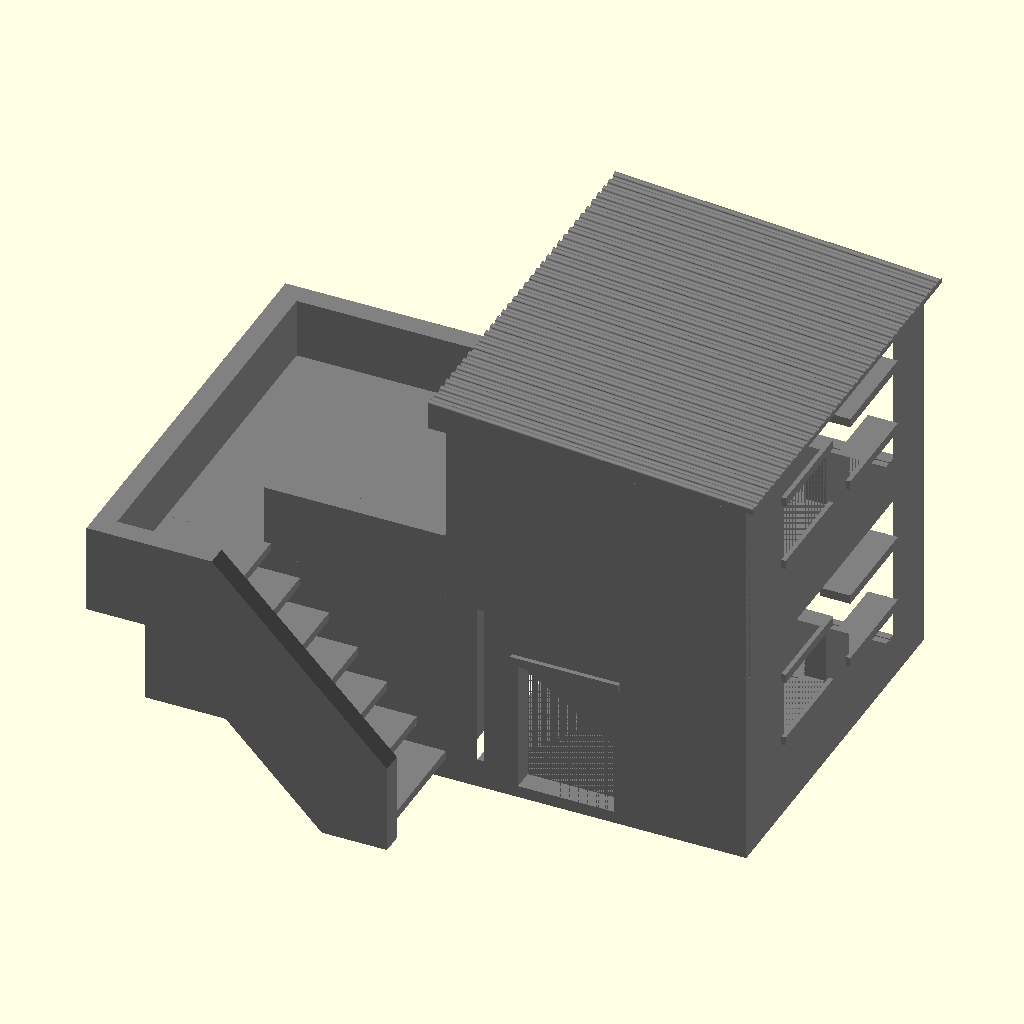
Cell 1: the model at its default parameters.
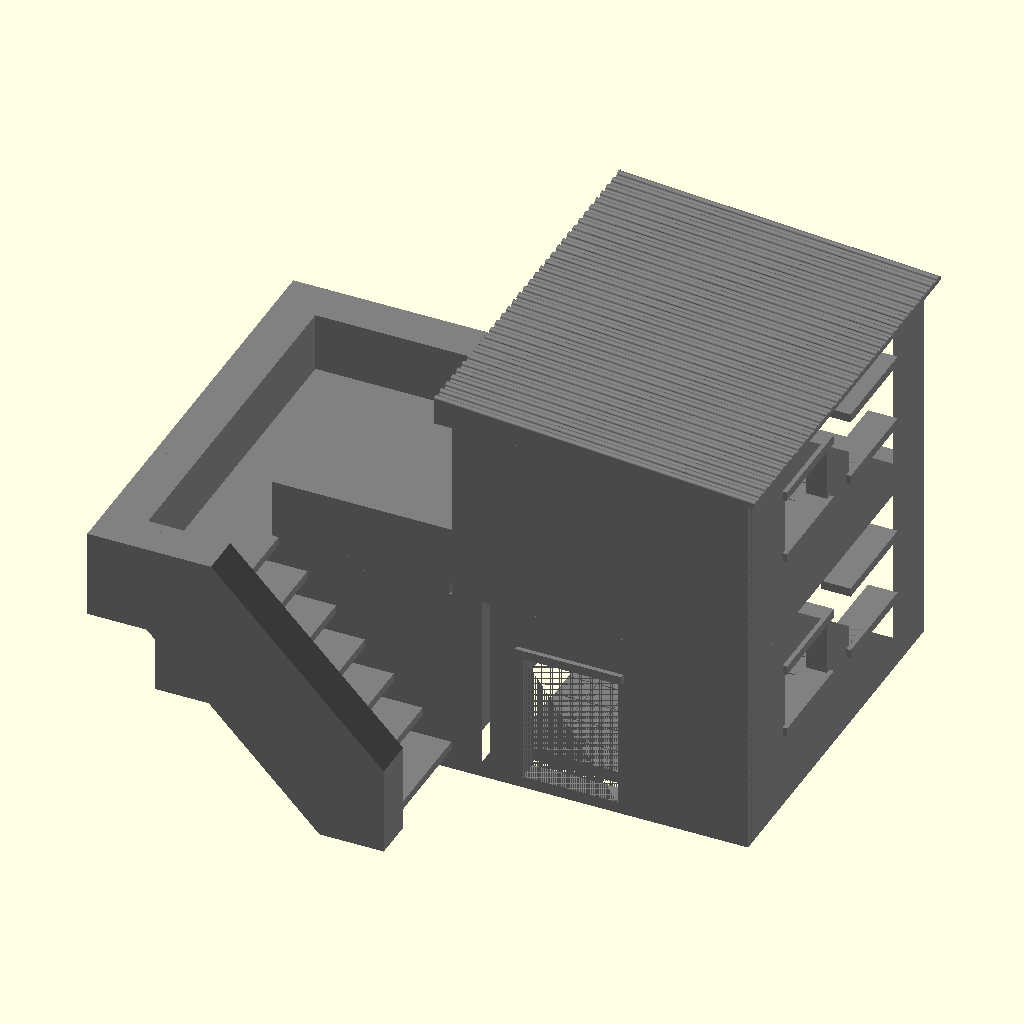
Cell 2: the same model with myWallThickness = 14.
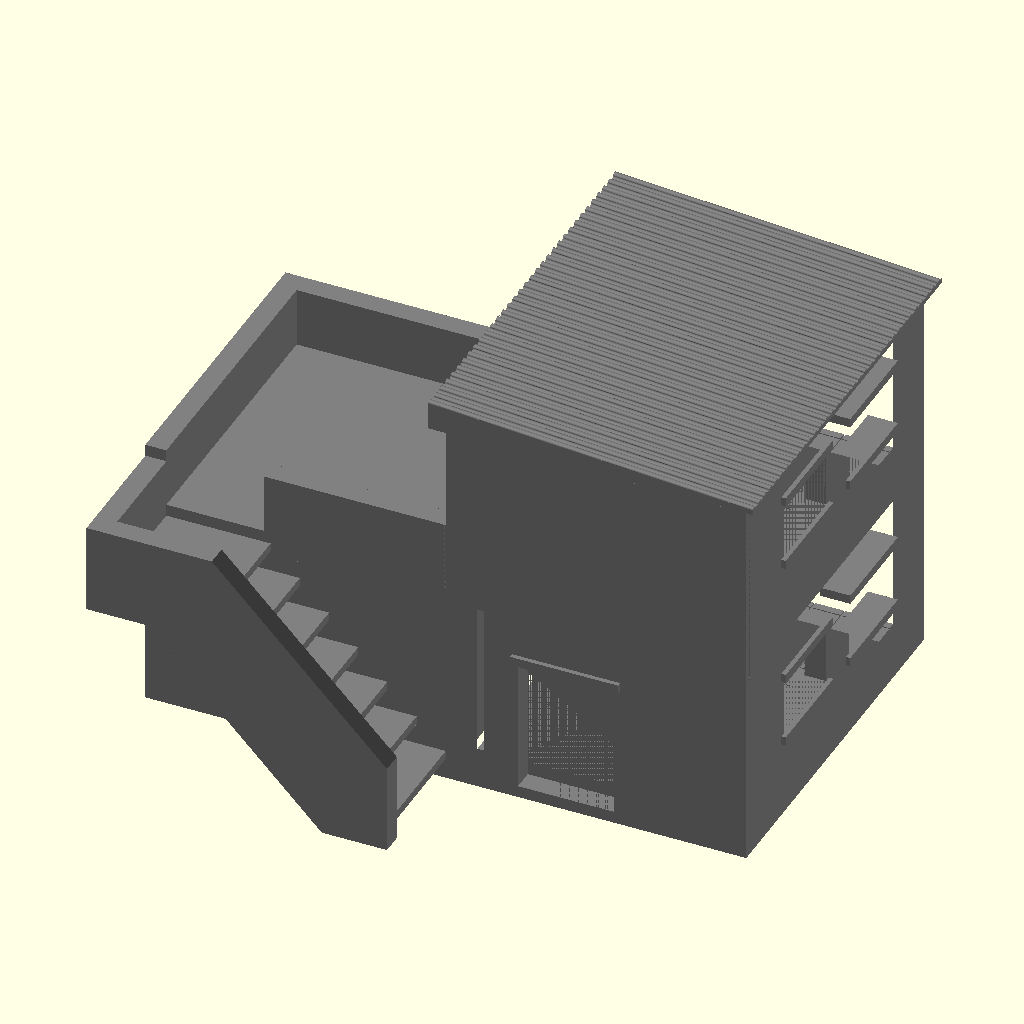
Cell 3 — myFloorThickness set to 8, the other parameters unchanged.
The same orthographic view direction (rotation 55°, 0°, 25°; colour scheme Cornfield) for every cell, with the view re-fitted per cell, so scale and position can differ between cells.
The OpenSCAD source (src/structures/buildings/favela-1.scad):
/* building-1.scad
 *
 * Copyright (C) Robert B. Ross, 2014
 *
 * This software is released under the Creative Commons
 * Attribution-ShareAlike 4.0 International Public License.
 */

use <building.scad>
use <roof.scad>
use <stairs.scad>
use <ceiling-shim.scad>

myWallThickness = 7;
myFloorThickness = 4;

color("grey")  wholeBuilding();

/* Patio Shim */
// ceilingShim(xDim=100,yDim=100);

/* Upper Room and Roof Shim */
// ceilingShim(xDim=100,yDim=127);

// justSecondFloor(doEars=false,doRoom=false,doPatio=true);
// rotate([0,-90,0]) translate([35+7,0,0]) justStairs();
// rotate([-94,0,0]) translate([0,-108,0]) justRoof();


/******** MODULE FOR CONSTRUCTING COMPLETE MODEL ********/

module wholeBuilding() {
    justFirstFloor();
    translate([0,0,65]) justSecondFloor();
    translate([100,0,0]) rotate([0,0,90]) justStairs();
    translate([108 + 100 - 4, 0 - 4, 2 * 65]) justRoof();
}

/******** INDIVIDUAL COMPONENT BUILD MODULES ********/

/* NOTES:
 * - These components should all sit on the XY plane as-is, to facilitate
 *   printing of individual components.
 * - The roof will need to be rotated and perhaps given some supports to
 * - keep it attached to the build plate during extended print.
 */

module justFirstFloor(doEars = false) {
    /* First Floor Room A */
    building(dims = firstFloorADims,
	     windows = firstFloorAWindows,
	     doors = firstFloorADoors,
	     doEars = doEars);

    /* First Floor Room B */
    translate([100,0,0])
	building(dims = firstFloorBDims,
		 windows = firstFloorBWindows,
		 doors = firstFloorBDoors,
		 doEars = doEars);
}

/* justSecondFloor()
 *
 * NOTES:
 * - Needs ears for patio.
 */
module justSecondFloor(doEars = false, doRoom = true, doPatio = true) {
    /* Second floor room A */
    if (doRoom) {
        translate([100,0,0])
	    building(dims = secFloorADims,
		     windows = secFloorAWindows,
		     doors = secFloorADoors,
		     doEars = doEars);
    }

    /* Custom second floor patio for this building */
    if (doPatio) {
        difference() {
	    union() {
	        cube([100,100,myFloorThickness], center=false); // Floor

	        translate([0,0,myFloorThickness]) {
		    cube([myWallThickness, 100, 20], center=false);
	        }
	        translate([0,100 - myWallThickness, myFloorThickness]) {
		    cube([100, myWallThickness, 20], center=false);
	        }
	        translate([39.5,0,myFloorThickness]) {
		    cube([60.5, myWallThickness, 20], center=false);
	        }
	    }
	    /* remove the little bit next to the removable wall */
	    translate([100 - 0.5, 0, 0])
	        cube([0.5, myWallThickness-3, 20 + myFloorThickness],
		     center=false);
        }
    }
}

module justStairs(doEars = false) {
    mirror([1,0,0]) easyStairs(stairsLen = 80,
			       extraTopLanding = 20,
			       stairsHt = 69,
			       stairsWidth = 35,
			       sidewallThick = myWallThickness);
}

module justRoof(doEars = false) {
    earThick = 0.6;

    rotate([0,0,90]) corRoof(xDim = 127 + 8, yDim = 100 + 8, angle = 4);    

    if (doEars) {
	translate([0,0,earThick/2])
	    cylinder(r=8, h=earThick,center=true);
	translate([127+8,0,earThick/2])
	    cylinder(r=8, h=earThick,center=true);
	translate([0,100+8,earThick/2])
	    cylinder(r=8, h=earThick,center=true);
	translate([127+8,100+8,earThick/2])
	    cylinder(r=8, h=earThick,center=true);
    }
}

/******** FIRST FLOOR ROOM A ********/

/* Dims is a vector holding dimensions of the building 
 * [X, Y, height, wall thickness, floor/roof thickness].
 */
firstFloorADims = [100, // xdim
	     100, // ydim
	     65, // height
	     myWallThickness, // wall thickness
	     myFloorThickness, // floor/roof thickness
	     0]; // not currently used

/* Windows is a 3D array holding translate : rotate pairs, one per window.
 * 
 */
firstFloorAWindows = [[[0, 30, 0], [0,0,-90]],
		    [[0, 70, 0], [0,0,-90]],
		    [[70,93,0], [0,0,0]],
		   ];

/* Doors is a 3D array holding translate : rotate : boolean tuples, one per
 * door.
 * Booleans are [ doFrame, unused, unused ].
 */
firstFloorADoors = [[[30, 93, 0], [0,0,0], [1,0,0]],
	   	  [[93, 50, 0], [0,0,-90], [0,0,0]],
          ];

/******** FIRST FLOOR ROOM B ********/

/* Dims is a vector holding dimensions of the building 
 * [X, Y, height, wall thickness, floor/roof thickness].
 */
firstFloorBDims = [100, // xdim
	     127, // ydim
	     65, // height
	     myWallThickness, // wall thickness
	     myFloorThickness, // floor/roof thickness
	     0]; // not currently used

/* Windows is a 3D array holding translate : rotate pairs, one per window.
 * 
 */
firstFloorBWindows = [[[93, 42, 0], [0,0,-90]],
		    [[93, 88, 0], [0,0,-90]],
		    [[50,120,0], [0,0,0]],
		   ];

/* Doors is a 3D array holding translate : rotate : boolean tuples, one per
 * door.
 * Booleans are [ doFrame, unused, unused ].
 */
firstFloorBDoors = [[[0, 50, 0], [0,0,-90], [0,0,0]],
		  [[40,0,0], [0,0,0], [1,0,0]],
          ];

/******** SECOND FLOOR ROOM A ********/

/* Dims is a vector holding dimensions of the building 
 * [X, Y, height, wall thickness, floor/roof thickness].
 */
secFloorADims = [100, // xdim
		 127, // ydim
		 65, // height
		 myWallThickness, // wall thickness
		 myFloorThickness, // floor/roof thickness
		 0]; // not currently used

/* Windows is a 3D array holding translate : rotate pairs, one per window.
 * 
 */
secFloorAWindows = [[[93, 42, 0], [0,0,-90]],
		    [[93, 88, 0], [0,0,-90]],
		    [[50,120,0], [0,0,0]],
		    ];

/* Doors is a 3D array holding translate : rotate : boolean tuples, one per
 * door.
 * Booleans are [ doFrame, unused, unused ].
 */
secFloorADoors = [[[0, 30, 0], [0,0,-90], [1,0,0]]
		  ];

/*
 * Local variables:
 *  mode: C
 *  c-indent-level: 4
 *  c-basic-offset: 4
 * End:
 *
 * vim: ts=8 sts=4 sw=4 expandtab
 */
Customizer parameters (derived from the source; name, type, default, range or options):
myWallThickness: number, default 7
myFloorThickness: number, default 4
